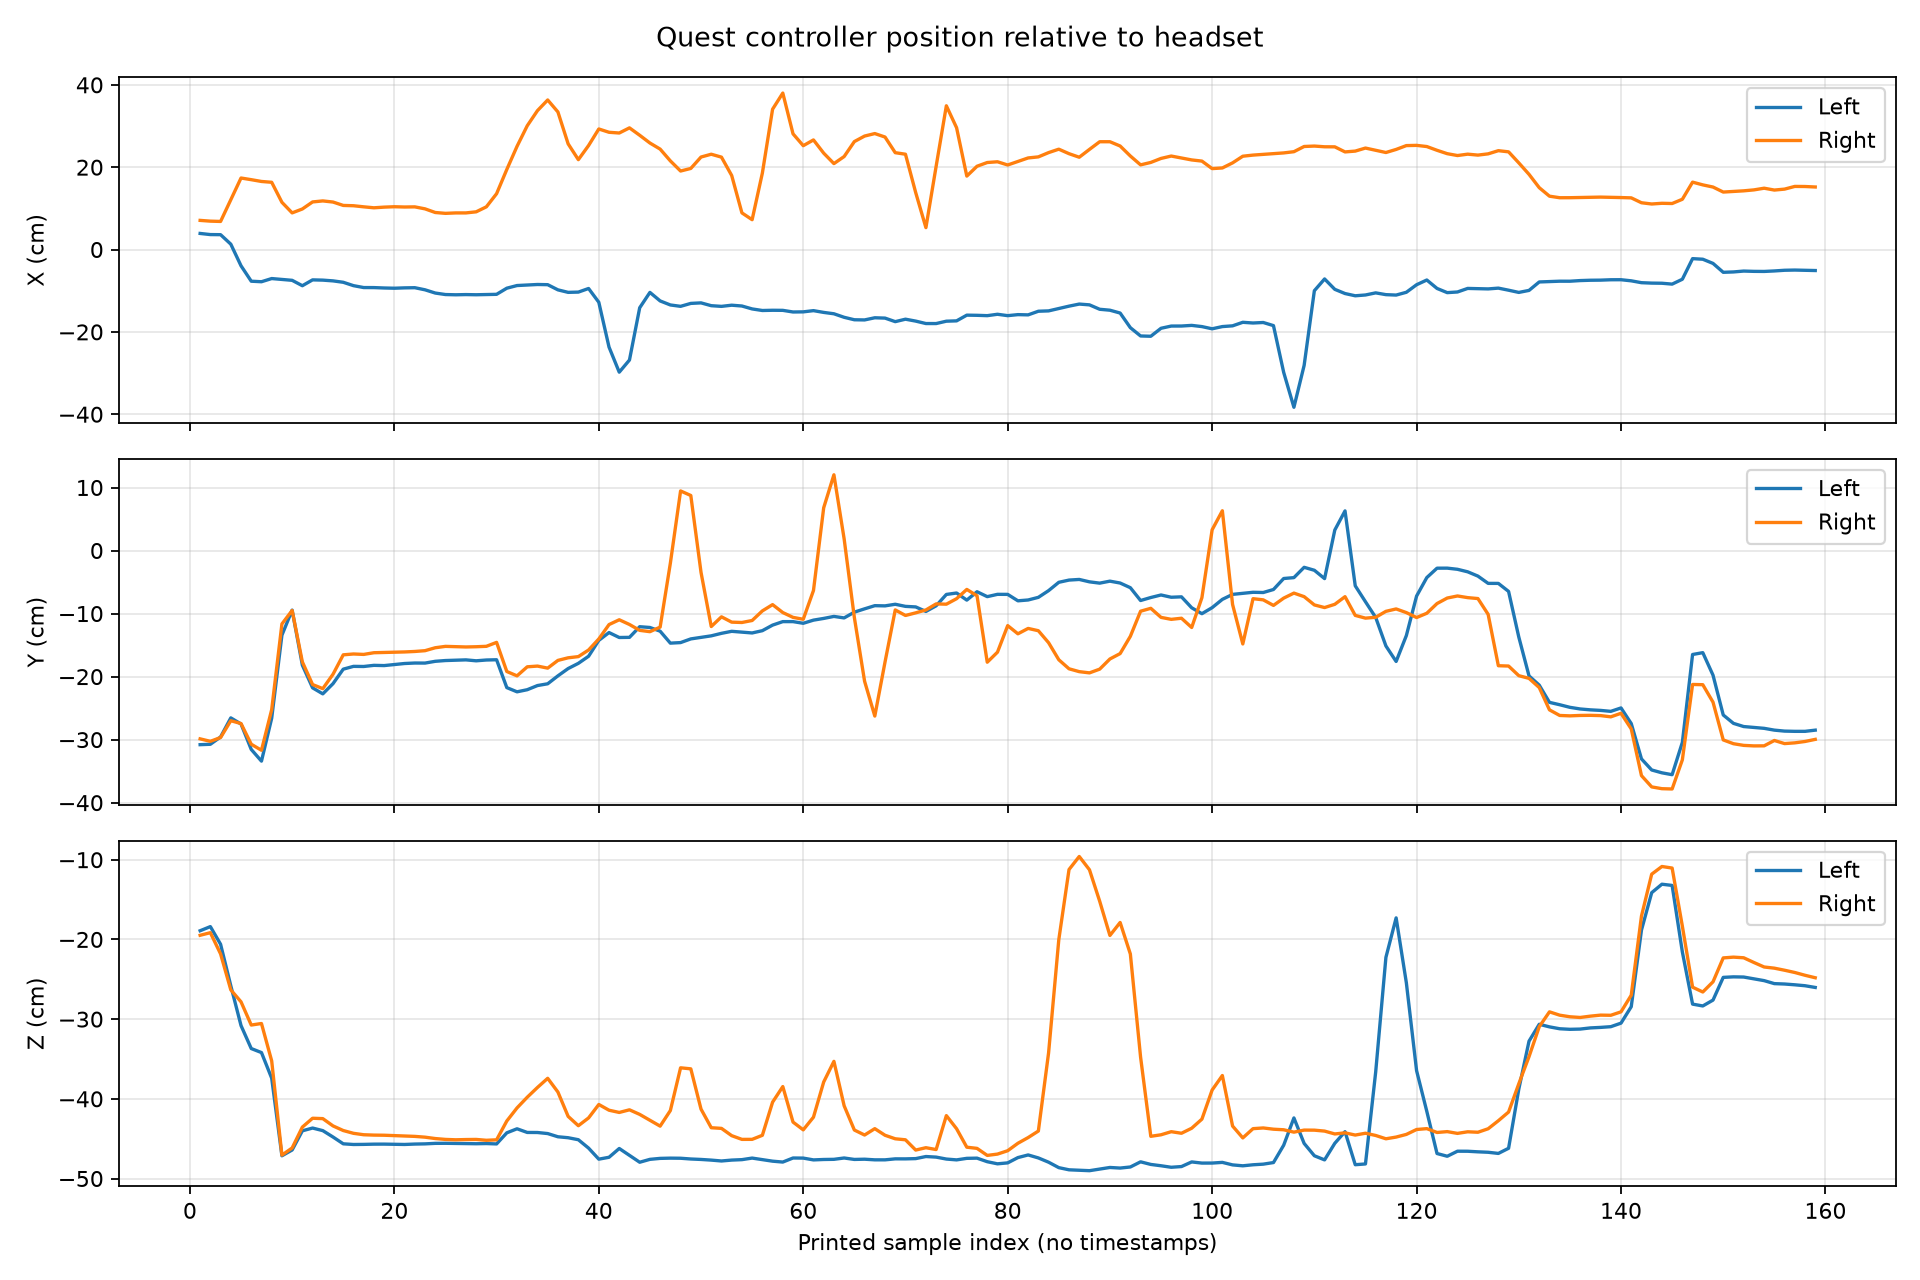

The data file committed next to this chart (first rows):
sample, left_x, left_y, left_z, right_x, right_y, right_z
1.000000000000000000e+00, 3.910709999999999881e-02, -3.079819999999999780e-01, -1.891100000000000003e-01, 7.080980000000000607e-02, -2.987639999999999740e-01, -1.948060000000000069e-01
2.000000000000000000e+00, 3.636690000000000061e-02, -3.073699999999999766e-01, -1.839079999999999881e-01, 6.898189999999999877e-02, -3.026860000000000106e-01, -1.915389999999999870e-01
3.000000000000000000e+00, 3.612039999999999695e-02, -2.957350000000000256e-01, -2.060589999999999922e-01, 6.825580000000000536e-02, -2.966599999999999793e-01, -2.181649999999999978e-01
4.000000000000000000e+00, 1.308020000000000016e-02, -2.655049999999999910e-01, -2.581999999999999851e-01, 1.207619999999999943e-01, -2.699799999999999978e-01, -2.632749999999999813e-01
5.000000000000000000e+00, -3.944109999999999977e-02, -2.751739999999999742e-01, -3.080959999999999810e-01, 1.737390000000000045e-01, -2.744880000000000098e-01, -2.783109999999999751e-01
6.000000000000000000e+00, -7.689279999999999726e-02, -3.155200000000000227e-01, -3.369019999999999793e-01, 1.696989999999999887e-01, -3.072730000000000183e-01, -3.074160000000000226e-01
7.000000000000000000e+00, -7.815510000000000512e-02, -3.341189999999999993e-01, -3.419610000000000150e-01, 1.653660000000000130e-01, -3.168849999999999723e-01, -3.054879999999999818e-01
8.000000000000000000e+00, -7.044910000000000061e-02, -2.659810000000000230e-01, -3.741209999999999813e-01, 1.633539999999999992e-01, -2.524199999999999777e-01, -3.524280000000000190e-01
9.000000000000000000e+00, -7.257230000000000625e-02, -1.342679999999999985e-01, -4.714690000000000270e-01, 1.147829999999999961e-01, -1.164430000000000048e-01, -4.706319999999999948e-01
1.000000000000000000e+01, -7.474400000000000488e-02, -9.450830000000000342e-02, -4.641879999999999895e-01, 8.904259999999999953e-02, -9.507459999999999523e-02, -4.616319999999999868e-01
1.100000000000000000e+01, -8.784359999999999391e-02, -1.818539999999999879e-01, -4.401180000000000092e-01, 9.853850000000000109e-02, -1.766639999999999877e-01, -4.354649999999999910e-01
1.200000000000000000e+01, -7.364859999999999463e-02, -2.178170000000000106e-01, -4.366499999999999826e-01, 1.156419999999999948e-01, -2.126049999999999884e-01, -4.243560000000000110e-01
1.300000000000000000e+01, -7.426839999999999831e-02, -2.273719999999999908e-01, -4.398949999999999805e-01, 1.181180000000000008e-01, -2.190930000000000100e-01, -4.248250000000000082e-01
1.400000000000000000e+01, -7.608370000000000410e-02, -2.111580000000000124e-01, -4.479150000000000076e-01, 1.153720000000000023e-01, -1.962369999999999948e-01, -4.339790000000000036e-01
1.500000000000000000e+01, -7.948979999999999935e-02, -1.881899999999999962e-01, -4.564300000000000024e-01, 1.071489999999999942e-01, -1.654440000000000077e-01, -4.397670000000000190e-01
1.600000000000000000e+01, -8.768410000000000093e-02, -1.837540000000000007e-01, -4.572829999999999950e-01, 1.064189999999999997e-01, -1.641100000000000059e-01, -4.432590000000000141e-01
1.700000000000000000e+01, -9.230779999999999541e-02, -1.839480000000000004e-01, -4.571520000000000028e-01, 1.037679999999999991e-01, -1.647899999999999920e-01, -4.450520000000000032e-01
1.800000000000000000e+01, -9.239790000000000503e-02, -1.821329999999999893e-01, -4.568579999999999863e-01, 1.014049999999999951e-01, -1.621120000000000061e-01, -4.455020000000000091e-01
1.900000000000000000e+01, -9.335709999999999842e-02, -1.825080000000000036e-01, -4.568150000000000266e-01, 1.030210000000000015e-01, -1.617240000000000066e-01, -4.456660000000000066e-01
2.000000000000000000e+01, -9.393749999999999323e-02, -1.808079999999999965e-01, -4.570139999999999758e-01, 1.039869999999999961e-01, -1.614710000000000034e-01, -4.461879999999999735e-01
2.100000000000000000e+01, -9.306419999999999970e-02, -1.792169999999999874e-01, -4.572470000000000145e-01, 1.033189999999999942e-01, -1.608670000000000100e-01, -4.467610000000000192e-01
2.200000000000000000e+01, -9.265160000000000062e-02, -1.784540000000000015e-01, -4.567390000000000061e-01, 1.036549999999999971e-01, -1.601180000000000103e-01, -4.471129999999999827e-01
2.300000000000000000e+01, -9.778050000000000630e-02, -1.785309999999999953e-01, -4.565000000000000169e-01, 9.882920000000000593e-02, -1.588720000000000132e-01, -4.480979999999999963e-01
2.400000000000000000e+01, -1.056409999999999988e-01, -1.757340000000000013e-01, -4.558619999999999894e-01, 8.997879999999999767e-02, -1.542209999999999970e-01, -4.498229999999999729e-01
2.500000000000000000e+01, -1.092830000000000051e-01, -1.745019999999999905e-01, -4.557840000000000225e-01, 8.790779999999999428e-02, -1.520289999999999975e-01, -4.509050000000000002e-01
2.600000000000000000e+01, -1.098780000000000034e-01, -1.739749999999999908e-01, -4.559699999999999864e-01, 8.895669999999999966e-02, -1.524240000000000039e-01, -4.513869999999999827e-01
2.700000000000000000e+01, -1.093790000000000040e-01, -1.734479999999999911e-01, -4.560420000000000029e-01, 8.897990000000000066e-02, -1.529780000000000029e-01, -4.510850000000000137e-01
2.800000000000000000e+01, -1.097960000000000047e-01, -1.749229999999999952e-01, -4.563340000000000174e-01, 9.163010000000000599e-02, -1.526119999999999977e-01, -4.509319999999999995e-01
2.900000000000000000e+01, -1.093060000000000004e-01, -1.736650000000000138e-01, -4.561100000000000154e-01, 1.037320000000000048e-01, -1.519530000000000047e-01, -4.520040000000000169e-01
3.000000000000000000e+01, -1.087510000000000004e-01, -1.732599999999999973e-01, -4.565850000000000186e-01, 1.356350000000000056e-01, -1.457090000000000052e-01, -4.514259999999999939e-01
3.100000000000000000e+01, -9.387289999999999524e-02, -2.174679999999999946e-01, -4.426320000000000254e-01, 1.944819999999999882e-01, -1.918980000000000130e-01, -4.278100000000000236e-01
3.200000000000000000e+01, -8.741240000000000121e-02, -2.241370000000000029e-01, -4.375769999999999937e-01, 2.506419999999999759e-01, -1.988099999999999867e-01, -4.113950000000000107e-01
3.300000000000000000e+01, -8.626390000000000446e-02, -2.207810000000000050e-01, -4.421709999999999807e-01, 3.006829999999999781e-01, -1.844480000000000008e-01, -3.979779999999999984e-01
3.400000000000000000e+01, -8.487980000000000524e-02, -2.141949999999999965e-01, -4.422429999999999972e-01, 3.374099999999999877e-01, -1.833059999999999967e-01, -3.857220000000000093e-01
3.500000000000000000e+01, -8.533119999999999594e-02, -2.113829999999999876e-01, -4.435760000000000258e-01, 3.632779999999999898e-01, -1.865390000000000104e-01, -3.742570000000000063e-01
3.600000000000000000e+01, -9.787250000000000116e-02, -1.988159999999999927e-01, -4.475879999999999859e-01, 3.341830000000000078e-01, -1.742869999999999975e-01, -3.914730000000000154e-01
3.700000000000000000e+01, -1.039700000000000069e-01, -1.872189999999999965e-01, -4.487909999999999955e-01, 2.567409999999999970e-01, -1.701680000000000137e-01, -4.220119999999999982e-01
3.800000000000000000e+01, -1.033300000000000052e-01, -1.789469999999999950e-01, -4.513039999999999830e-01, 2.183199999999999863e-01, -1.682750000000000079e-01, -4.337280000000000024e-01
3.900000000000000000e+01, -9.457770000000000066e-02, -1.677089999999999970e-01, -4.618280000000000163e-01, 2.526660000000000017e-01, -1.577890000000000126e-01, -4.239379999999999815e-01
4.000000000000000000e+01, -1.280149999999999899e-01, -1.425230000000000108e-01, -4.756949999999999790e-01, 2.928439999999999932e-01, -1.402920000000000000e-01, -4.070880000000000054e-01
4.100000000000000000e+01, -2.368800000000000072e-01, -1.301170000000000104e-01, -4.733209999999999917e-01, 2.848200000000000176e-01, -1.174530000000000018e-01, -4.142730000000000024e-01
4.200000000000000000e+01, -2.978219999999999756e-01, -1.379469999999999863e-01, -4.622979999999999867e-01, 2.830380000000000118e-01, -1.098220000000000030e-01, -4.170849999999999835e-01
4.300000000000000000e+01, -2.682840000000000225e-01, -1.377269999999999883e-01, -4.708600000000000008e-01, 2.955409999999999981e-01, -1.173050000000000065e-01, -4.137719999999999732e-01
4.400000000000000000e+01, -1.414080000000000059e-01, -1.208420000000000050e-01, -4.795490000000000030e-01, 2.775909999999999767e-01, -1.266079999999999983e-01, -4.195200000000000040e-01
4.500000000000000000e+01, -1.040930000000000050e-01, -1.220630000000000048e-01, -4.759260000000000157e-01, 2.587430000000000008e-01, -1.287169999999999981e-01, -4.268199999999999772e-01
4.600000000000000000e+01, -1.247700000000000059e-01, -1.279379999999999962e-01, -4.747129999999999961e-01, 2.439540000000000042e-01, -1.214729999999999976e-01, -4.342489999999999961e-01
4.700000000000000000e+01, -1.345770000000000022e-01, -1.468969999999999998e-01, -4.744079999999999964e-01, 2.153229999999999866e-01, -2.006010000000000085e-02, -4.146909999999999763e-01
4.800000000000000000e+01, -1.379140000000000088e-01, -1.460299999999999931e-01, -4.745389999999999886e-01, 1.907290000000000096e-01, 9.456749999999999878e-02, -3.610740000000000061e-01
4.900000000000000000e+01, -1.307939999999999936e-01, -1.401870000000000061e-01, -4.754800000000000137e-01, 1.969770000000000132e-01, 8.732610000000000372e-02, -3.623799999999999799e-01
5.000000000000000000e+01, -1.295260000000000022e-01, -1.378070000000000128e-01, -4.760489999999999999e-01, 2.246930000000000038e-01, -3.466869999999999674e-02, -4.128990000000000160e-01
5.100000000000000000e+01, -1.363640000000000130e-01, -1.353290000000000048e-01, -4.768780000000000241e-01, 2.315089999999999926e-01, -1.205640000000000045e-01, -4.362429999999999919e-01
5.200000000000000000e+01, -1.380029999999999868e-01, -1.313429999999999875e-01, -4.779700000000000060e-01, 2.244319999999999926e-01, -1.051509999999999945e-01, -4.370709999999999873e-01
5.300000000000000000e+01, -1.351600000000000024e-01, -1.281420000000000059e-01, -4.768499999999999961e-01, 1.798629999999999951e-01, -1.135980000000000045e-01, -4.462090000000000223e-01
5.400000000000000000e+01, -1.371130000000000126e-01, -1.293749999999999900e-01, -4.762939999999999952e-01, 8.904330000000000578e-02, -1.141360000000000013e-01, -4.508719999999999950e-01
5.500000000000000000e+01, -1.442229999999999901e-01, -1.307439999999999991e-01, -4.743350000000000066e-01, 7.249840000000000451e-02, -1.109880000000000033e-01, -4.508329999999999838e-01
5.600000000000000000e+01, -1.480279999999999929e-01, -1.271279999999999910e-01, -4.762850000000000139e-01, 1.857050000000000090e-01, -9.575250000000000428e-02, -4.457479999999999776e-01
5.700000000000000000e+01, -1.474830000000000030e-01, -1.183040000000000064e-01, -4.782159999999999744e-01, 3.408269999999999911e-01, -8.579209999999999614e-02, -4.041719999999999757e-01
5.800000000000000000e+01, -1.476719999999999977e-01, -1.127589999999999981e-01, -4.793200000000000238e-01, 3.800339999999999829e-01, -9.838560000000000361e-02, -3.846280000000000254e-01
5.900000000000000000e+01, -1.516369999999999940e-01, -1.127640000000000031e-01, -4.742359999999999909e-01, 2.810710000000000153e-01, -1.060139999999999971e-01, -4.291809999999999792e-01
6.000000000000000000e+01, -1.513349999999999973e-01, -1.153990000000000016e-01, -4.743569999999999731e-01, 2.522480000000000278e-01, -1.090430000000000010e-01, -4.388889999999999736e-01
... 99 more rows
